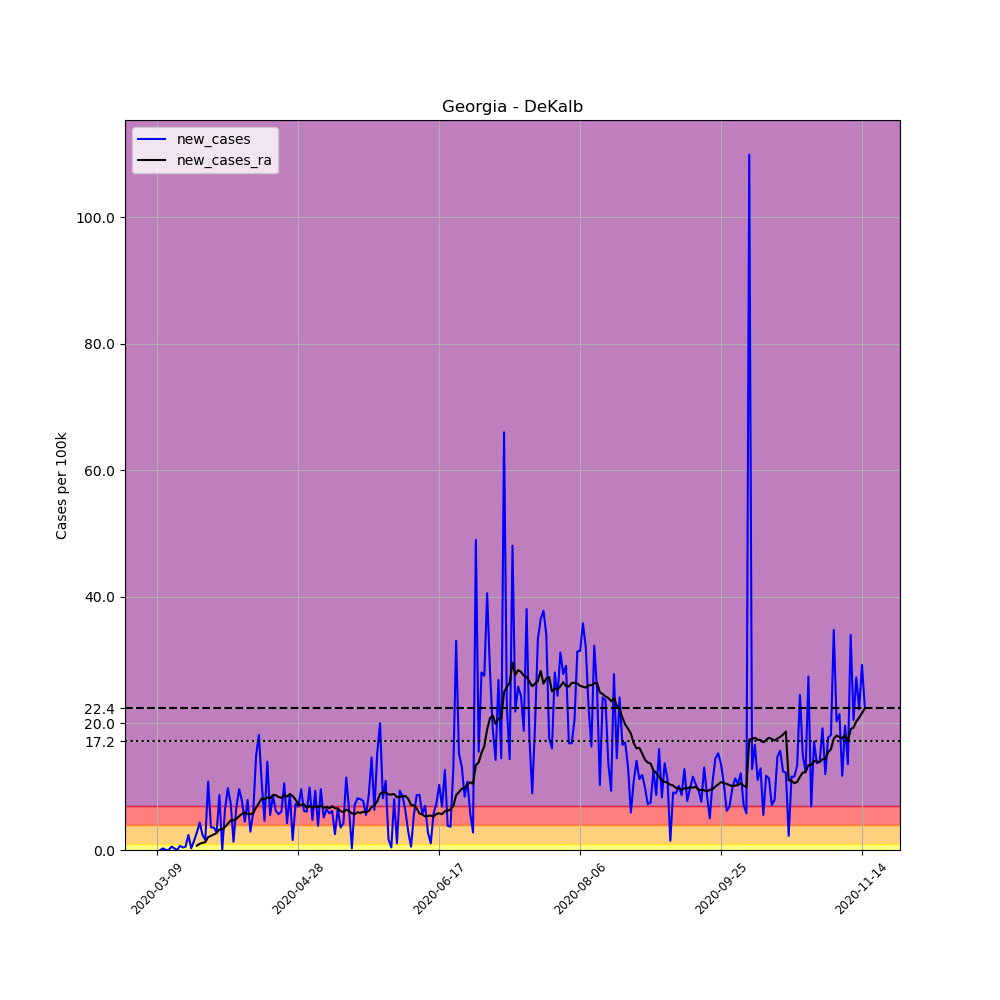

Source data for this figure (header and first rows):
, date, county, state, fips, cases, deaths, COUNTY, STNAME, CTYNAME, POPESTIMATE2019, per_100k, new_cases, new_cases_ra
29827, 2020-03-09, DeKalb, Georgia, 13089, 2, 0, 89, Georgia, DeKalb, 759297, 0.2634, , 
29828, 2020-03-10, DeKalb, Georgia, 13089, 2, 0, 89, Georgia, DeKalb, 759297, 0.2634, 0.0, 
29829, 2020-03-11, DeKalb, Georgia, 13089, 4, 0, 89, Georgia, DeKalb, 759297, 0.5268, 0.2634, 
29830, 2020-03-12, DeKalb, Georgia, 13089, 4, 0, 89, Georgia, DeKalb, 759297, 0.5268, 0.0, 
29831, 2020-03-13, DeKalb, Georgia, 13089, 4, 0, 89, Georgia, DeKalb, 759297, 0.5268, 0.0, 
29832, 2020-03-14, DeKalb, Georgia, 13089, 8, 0, 89, Georgia, DeKalb, 759297, 1.054, 0.5268, 
29833, 2020-03-15, DeKalb, Georgia, 13089, 10, 0, 89, Georgia, DeKalb, 759297, 1.317, 0.2634, 
29834, 2020-03-16, DeKalb, Georgia, 13089, 10, 0, 89, Georgia, DeKalb, 759297, 1.317, 0.0, 
29835, 2020-03-17, DeKalb, Georgia, 13089, 15, 0, 89, Georgia, DeKalb, 759297, 1.976, 0.6585, 
29836, 2020-03-18, DeKalb, Georgia, 13089, 18, 0, 89, Georgia, DeKalb, 759297, 2.371, 0.3951, 
29837, 2020-03-19, DeKalb, Georgia, 13089, 22, 0, 89, Georgia, DeKalb, 759297, 2.897, 0.5268, 
29838, 2020-03-20, DeKalb, Georgia, 13089, 40, 0, 89, Georgia, DeKalb, 759297, 5.268, 2.371, 
29839, 2020-03-21, DeKalb, Georgia, 13089, 42, 0, 89, Georgia, DeKalb, 759297, 5.531, 0.2634, 
29840, 2020-03-22, DeKalb, Georgia, 13089, 53, 0, 89, Georgia, DeKalb, 759297, 6.98, 1.449, 
29841, 2020-03-23, DeKalb, Georgia, 13089, 74, 0, 89, Georgia, DeKalb, 759297, 9.746, 2.766, 0.6773
29842, 2020-03-24, DeKalb, Georgia, 13089, 107, 0, 89, Georgia, DeKalb, 759297, 14.09, 4.346, 0.9878
29843, 2020-03-25, DeKalb, Georgia, 13089, 125, 0, 89, Georgia, DeKalb, 759297, 16.46, 2.371, 1.138
29844, 2020-03-26, DeKalb, Georgia, 13089, 137, 0, 89, Georgia, DeKalb, 759297, 18.04, 1.58, 1.251
29845, 2020-03-27, DeKalb, Georgia, 13089, 219, 2, 89, Georgia, DeKalb, 759297, 28.84, 10.8, 2.023
29846, 2020-03-28, DeKalb, Georgia, 13089, 246, 3, 89, Georgia, DeKalb, 759297, 32.4, 3.556, 2.239
29847, 2020-03-29, DeKalb, Georgia, 13089, 273, 3, 89, Georgia, DeKalb, 759297, 35.95, 3.556, 2.474
29848, 2020-03-30, DeKalb, Georgia, 13089, 294, 3, 89, Georgia, DeKalb, 759297, 38.72, 2.766, 2.672
29849, 2020-03-31, DeKalb, Georgia, 13089, 360, 4, 89, Georgia, DeKalb, 759297, 47.41, 8.692, 3.245
29850, 2020-04-01, DeKalb, Georgia, 13089, 360, 4, 89, Georgia, DeKalb, 759297, 47.41, 0.0, 3.217
29851, 2020-04-02, DeKalb, Georgia, 13089, 409, 8, 89, Georgia, DeKalb, 759297, 53.87, 6.453, 3.641
29852, 2020-04-03, DeKalb, Georgia, 13089, 483, 8, 89, Georgia, DeKalb, 759297, 63.61, 9.746, 4.167
29853, 2020-04-04, DeKalb, Georgia, 13089, 539, 9, 89, Georgia, DeKalb, 759297, 70.99, 7.375, 4.675
29854, 2020-04-05, DeKalb, Georgia, 13089, 549, 9, 89, Georgia, DeKalb, 759297, 72.3, 1.317, 4.666
29855, 2020-04-06, DeKalb, Georgia, 13089, 600, 11, 89, Georgia, DeKalb, 759297, 79.02, 6.717, 4.948
29856, 2020-04-07, DeKalb, Georgia, 13089, 673, 11, 89, Georgia, DeKalb, 759297, 88.63, 9.614, 5.324
29857, 2020-04-08, DeKalb, Georgia, 13089, 732, 12, 89, Georgia, DeKalb, 759297, 96.4, 7.77, 5.71
29858, 2020-04-09, DeKalb, Georgia, 13089, 766, 13, 89, Georgia, DeKalb, 759297, 100.9, 4.478, 5.917
29859, 2020-04-10, DeKalb, Georgia, 13089, 826, 13, 89, Georgia, DeKalb, 759297, 108.8, 7.902, 5.71
29860, 2020-04-11, DeKalb, Georgia, 13089, 848, 14, 89, Georgia, DeKalb, 759297, 111.7, 2.897, 5.663
29861, 2020-04-12, DeKalb, Georgia, 13089, 893, 14, 89, Georgia, DeKalb, 759297, 117.6, 5.927, 5.832
29862, 2020-04-13, DeKalb, Georgia, 13089, 1006, 15, 89, Georgia, DeKalb, 759297, 132.5, 14.88, 6.698
29863, 2020-04-14, DeKalb, Georgia, 13089, 1144, 15, 89, Georgia, DeKalb, 759297, 150.7, 18.17, 7.375
29864, 2020-04-15, DeKalb, Georgia, 13089, 1225, 16, 89, Georgia, DeKalb, 759297, 161.3, 10.67, 8.137
29865, 2020-04-16, DeKalb, Georgia, 13089, 1260, 21, 89, Georgia, DeKalb, 759297, 165.9, 4.61, 8.006
29866, 2020-04-17, DeKalb, Georgia, 13089, 1366, 23, 89, Georgia, DeKalb, 759297, 179.9, 13.96, 8.307
29867, 2020-04-18, DeKalb, Georgia, 13089, 1408, 24, 89, Georgia, DeKalb, 759297, 185.4, 5.531, 8.175
29868, 2020-04-19, DeKalb, Georgia, 13089, 1473, 24, 89, Georgia, DeKalb, 759297, 194, 8.561, 8.692
29869, 2020-04-20, DeKalb, Georgia, 13089, 1520, 26, 89, Georgia, DeKalb, 759297, 200.2, 6.19, 8.655
29870, 2020-04-21, DeKalb, Georgia, 13089, 1563, 30, 89, Georgia, DeKalb, 759297, 205.8, 5.663, 8.372
29871, 2020-04-22, DeKalb, Georgia, 13089, 1609, 31, 89, Georgia, DeKalb, 759297, 211.9, 6.058, 8.25
29872, 2020-04-23, DeKalb, Georgia, 13089, 1689, 34, 89, Georgia, DeKalb, 759297, 222.4, 10.54, 8.683
29873, 2020-04-24, DeKalb, Georgia, 13089, 1721, 36, 89, Georgia, DeKalb, 759297, 226.7, 4.214, 8.419
29874, 2020-04-25, DeKalb, Georgia, 13089, 1788, 36, 89, Georgia, DeKalb, 759297, 235.5, 8.824, 8.843
29875, 2020-04-26, DeKalb, Georgia, 13089, 1800, 36, 89, Georgia, DeKalb, 759297, 237.1, 1.58, 8.532
29876, 2020-04-27, DeKalb, Georgia, 13089, 1855, 42, 89, Georgia, DeKalb, 759297, 244.3, 7.244, 7.987
29877, 2020-04-28, DeKalb, Georgia, 13089, 1907, 44, 89, Georgia, DeKalb, 759297, 251.2, 6.848, 7.178
29878, 2020-04-29, DeKalb, Georgia, 13089, 1980, 46, 89, Georgia, DeKalb, 759297, 260.8, 9.614, 7.102
29879, 2020-04-30, DeKalb, Georgia, 13089, 2027, 47, 89, Georgia, DeKalb, 759297, 267, 6.19, 7.215
29880, 2020-05-01, DeKalb, Georgia, 13089, 2073, 49, 89, Georgia, DeKalb, 759297, 273, 6.058, 6.651
29881, 2020-05-02, DeKalb, Georgia, 13089, 2148, 52, 89, Georgia, DeKalb, 759297, 282.9, 9.878, 6.961
29882, 2020-05-03, DeKalb, Georgia, 13089, 2184, 53, 89, Georgia, DeKalb, 759297, 287.6, 4.741, 6.689
29883, 2020-05-04, DeKalb, Georgia, 13089, 2255, 57, 89, Georgia, DeKalb, 759297, 297, 9.351, 6.914
29884, 2020-05-05, DeKalb, Georgia, 13089, 2284, 59, 89, Georgia, DeKalb, 759297, 300.8, 3.819, 6.783
29885, 2020-05-06, DeKalb, Georgia, 13089, 2357, 61, 89, Georgia, DeKalb, 759297, 310.4, 9.614, 7.037
29886, 2020-05-07, DeKalb, Georgia, 13089, 2396, 62, 89, Georgia, DeKalb, 759297, 315.6, 5.136, 6.651
... 192 more rows
